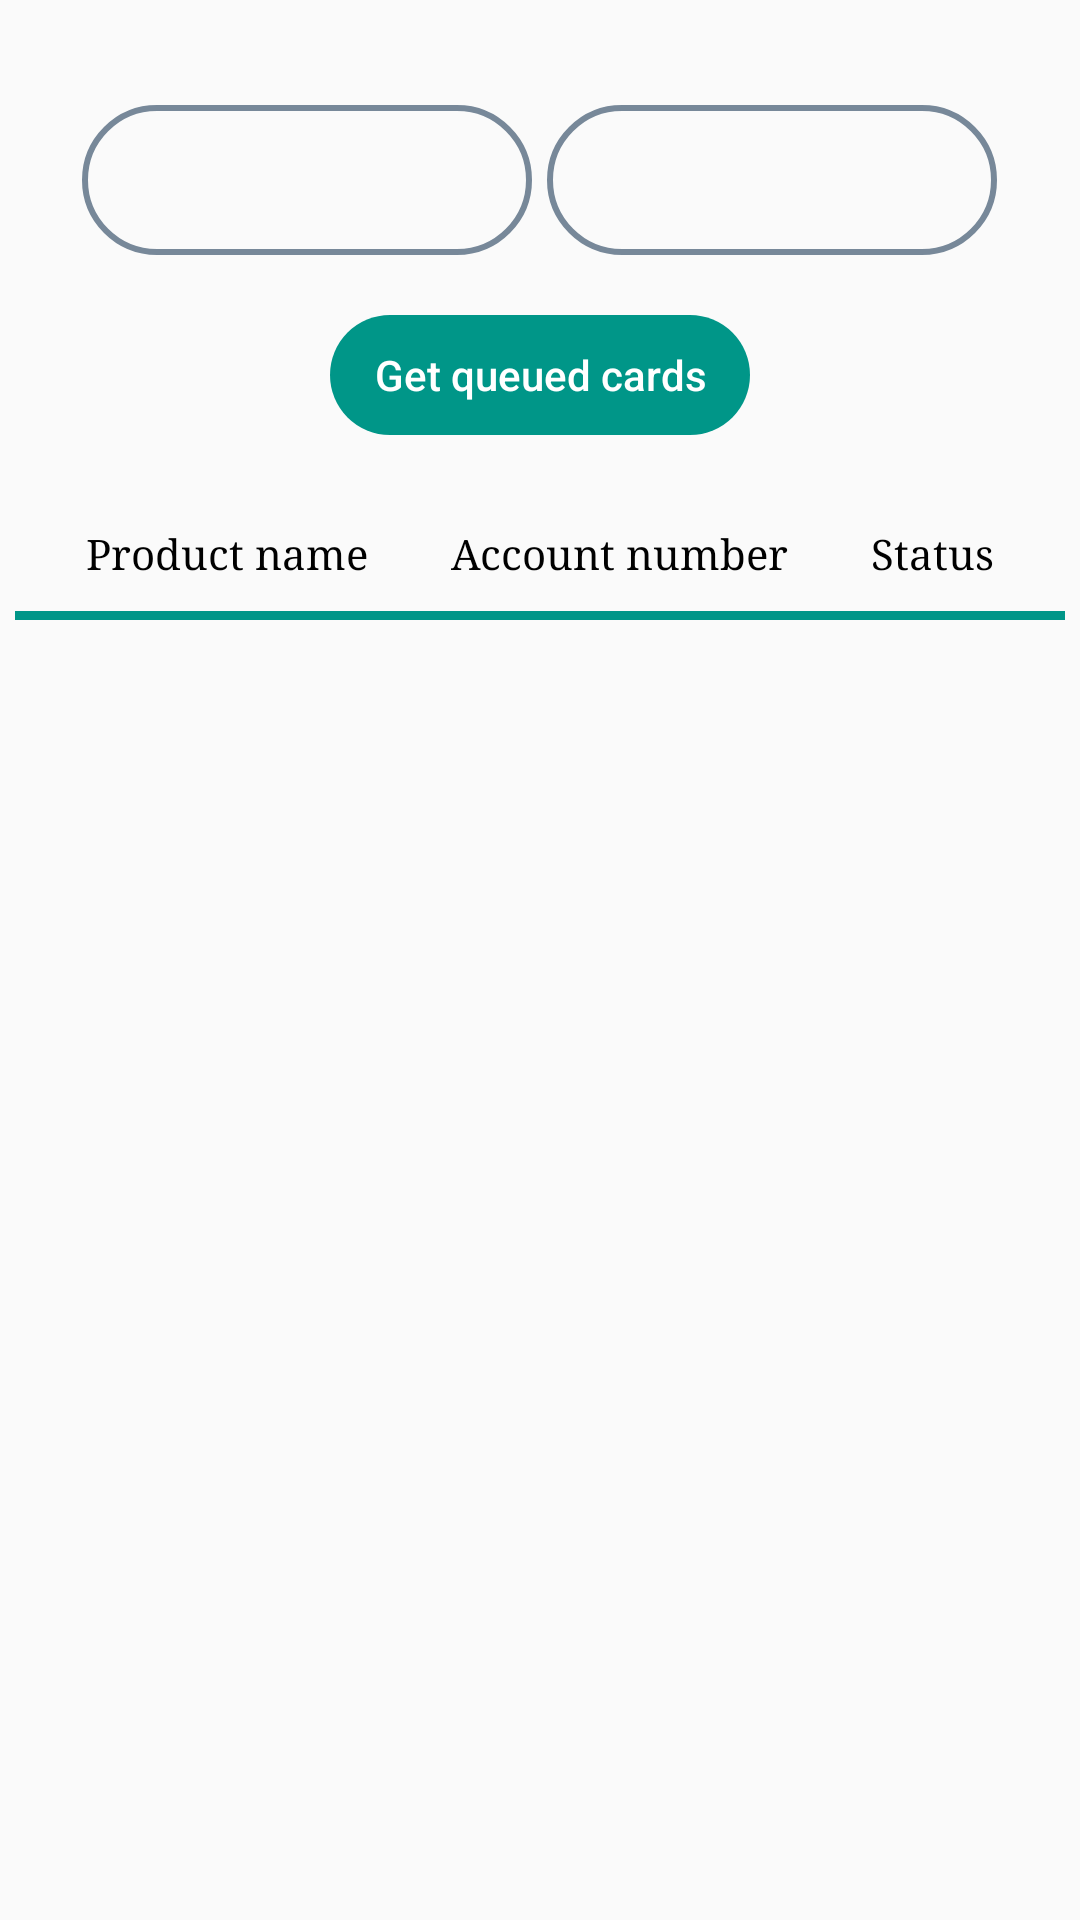

This screen was rendered from an Android layout file. Write that file and the resources it references.
<!-- AndroidManifest.xml: application theme AppTheme -->
<!-- res/layout/fragment_queue.xml -->
<?xml version="1.0" encoding="utf-8"?>
<androidx.core.widget.NestedScrollView
    xmlns:android="http://schemas.android.com/apk/res/android"
    xmlns:tools="http://schemas.android.com/tools"
    android:layout_width="match_parent"
    android:layout_height="match_parent"
    tools:context=".fragments.QueueFragment">

    <LinearLayout
        android:layout_width="match_parent"
        android:layout_height="match_parent"
        android:orientation="vertical">
        <LinearLayout
            android:layout_width="match_parent"
            android:layout_height="wrap_content"
            android:orientation="horizontal"
            android:gravity="center">
            <Spinner
                android:id="@+id/country_queue_spinner"
                android:layout_width="150dp"
                android:layout_height="50dp"
                android:textColor="#000"
                android:background="@drawable/edit_button"
                android:layout_gravity="center"
                android:layout_marginTop="30dp"
                android:layout_marginEnd="5dp"
                android:layout_marginBottom="20dp"/>
            <Spinner
                android:id="@+id/branch_queue_spinner"
                android:layout_width="150dp"
                android:layout_height="50dp"
                android:background="@drawable/edit_button"
                android:layout_gravity="center"
                android:textColor="#000"
                android:layout_marginTop="30dp"
                android:layout_marginBottom="20dp"/>
        </LinearLayout>
        <Button
            android:id="@+id/get_queues"
            android:layout_width="150dp"
            android:layout_height="50dp"
            android:layout_gravity="center"
            android:text="Get queued cards"
            android:textAllCaps="false"
            android:textColor="@android:color/white"
            android:background="@drawable/button_round"/>

        <LinearLayout
            android:orientation="vertical"
            android:layout_width="match_parent"
            android:layout_height="wrap_content"
            android:layout_margin="5dp">
            <TableLayout
                android:layout_marginTop="10dp"
                android:layout_width="match_parent"
                android:layout_height="wrap_content">
                <TableRow
                    android:layout_height="wrap_content"
                    android:layout_width="match_parent"
                    android:padding="10dp">
                    <TextView
                        android:id="@+id/name"
                        android:fontFamily="serif"
                        android:textAlignment="center"
                        android:layout_height="wrap_content"
                        android:layout_width="match_parent"
                        android:layout_weight="1"
                        android:textColor="#000"
                        android:text="Product name"/>
                    <TextView
                        android:id="@+id/age"
                        android:textColor="#000"
                        android:textAlignment="center"
                        android:fontFamily="serif"
                        android:layout_height="wrap_content"
                        android:layout_width="match_parent"
                        android:layout_weight="1"
                        android:text="Account number"/>
                    <TextView
                        android:textColor="#000"
                        android:id="@+id/position"
                        android:fontFamily="serif"
                        android:textAlignment="center"
                        android:layout_height="wrap_content"
                        android:layout_width="match_parent"
                        android:layout_weight="1"
                        android:text="Status"/>
                </TableRow>
                <View
                    android:layout_height="3dip"
                    android:layout_width="match_parent"
                    android:background="@color/colorAccent"/>
            </TableLayout>
            <androidx.recyclerview.widget.RecyclerView
                android:id="@+id/display_queues"
                android:layout_width="match_parent"
                android:layout_height="match_parent"
                android:visibility="gone"/>
            <ProgressBar
                android:id="@+id/queue_progress"
                android:layout_width="50dp"
                android:layout_height="50dp"
                android:layout_gravity="center"
                android:visibility="gone"
                android:layout_margin="20dp"/>
        </LinearLayout>
    </LinearLayout>
</androidx.core.widget.NestedScrollView>
<!-- resources referenced by this layout -->
<resources>
  <color name="colorAccent">#009688</color>
  <!-- drawable button_round (drawable) -->
  <?xml version="1.0" encoding="utf-8"?>
  <shape xmlns:android="http://schemas.android.com/apk/res/android"
      android:shape="rectangle">
      <solid
          android:color="@color/colorAccent"/>
      <corners
          android:radius="30dp"/>
      <stroke
          android:color="@android:color/transparent"
          android:width="10dp"/>
  </shape>
  <!-- drawable edit_button (drawable) -->
  <?xml version="1.0" encoding="utf-8"?>
  <shape xmlns:android="http://schemas.android.com/apk/res/android"
      android:shape="rectangle">
      <solid
          android:color="@android:color/transparent"
          />
      <corners
          android:radius="50dp" />
      <stroke
          android:color="#778899"
          android:width="2dp"/>
  
      <padding
          android:top="2dp"
          android:bottom="1dp"
          android:left="10dp"
          android:right="8dp" />
  </shape>
  <style name="AppTheme" parent="Theme.AppCompat.Light.DarkActionBar">
          
          <item name="colorPrimary">@color/colorAccent</item>
          <item name="colorPrimaryDark">@color/colorAccent</item>
          <item name="colorAccent">@color/colorNavIcon</item>
      </style>
  <color name="colorNavIcon">#dae9f6</color>
</resources>
